Labelled photos from "dataset", an image-classification folder in KiranYBPatil/Sugarcane_Disease_Detector. The possible labels are: bacterial blights, healthy, mosaic, red rot, rust, yellow.

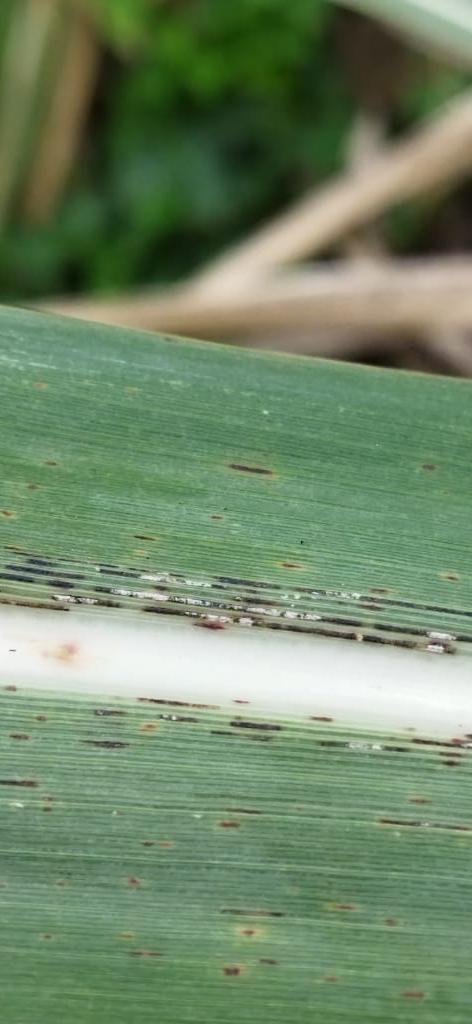
Label: rust

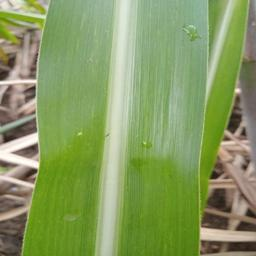
Label: healthy

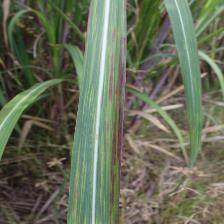
Label: bacterial blights

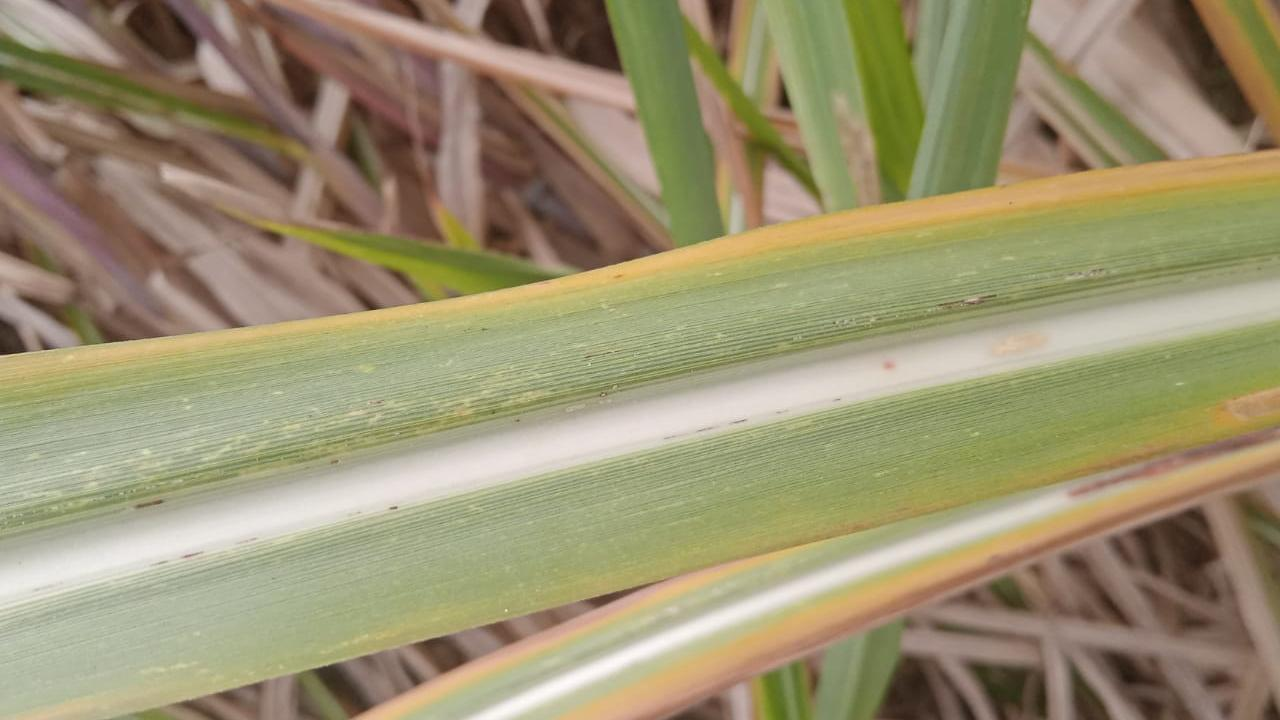
Label: yellow

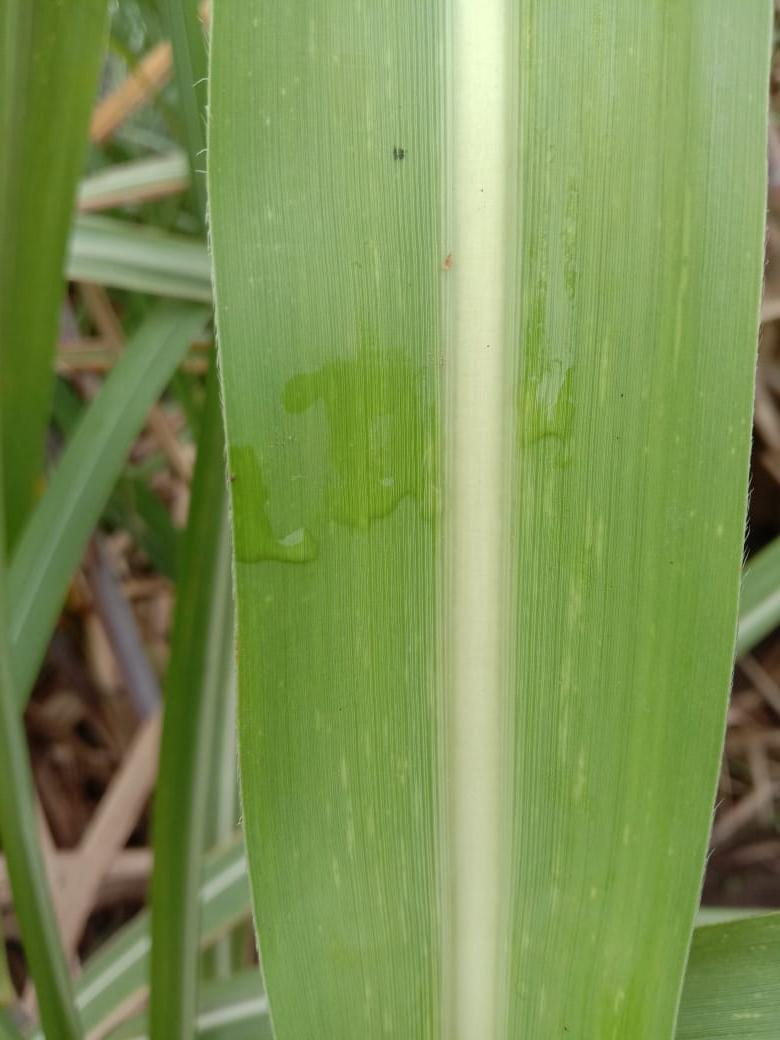
Label: mosaic

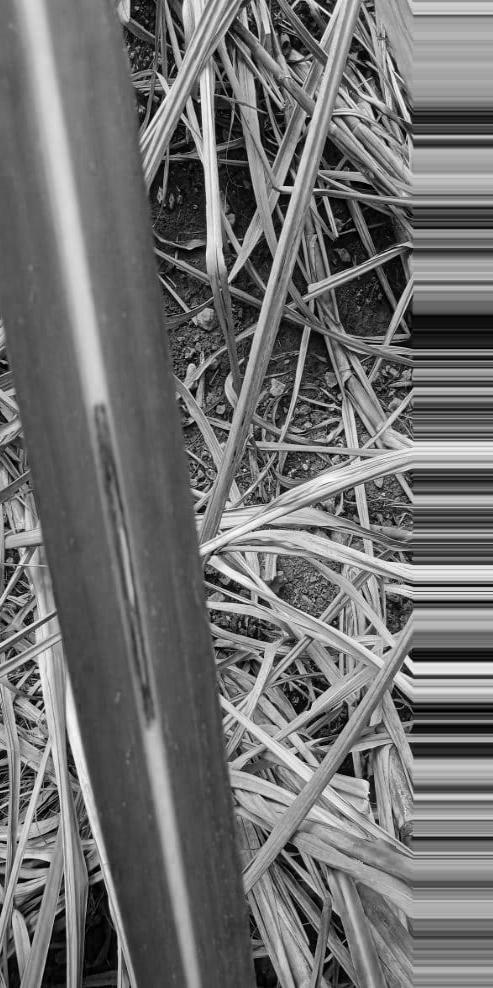
Label: red rot
